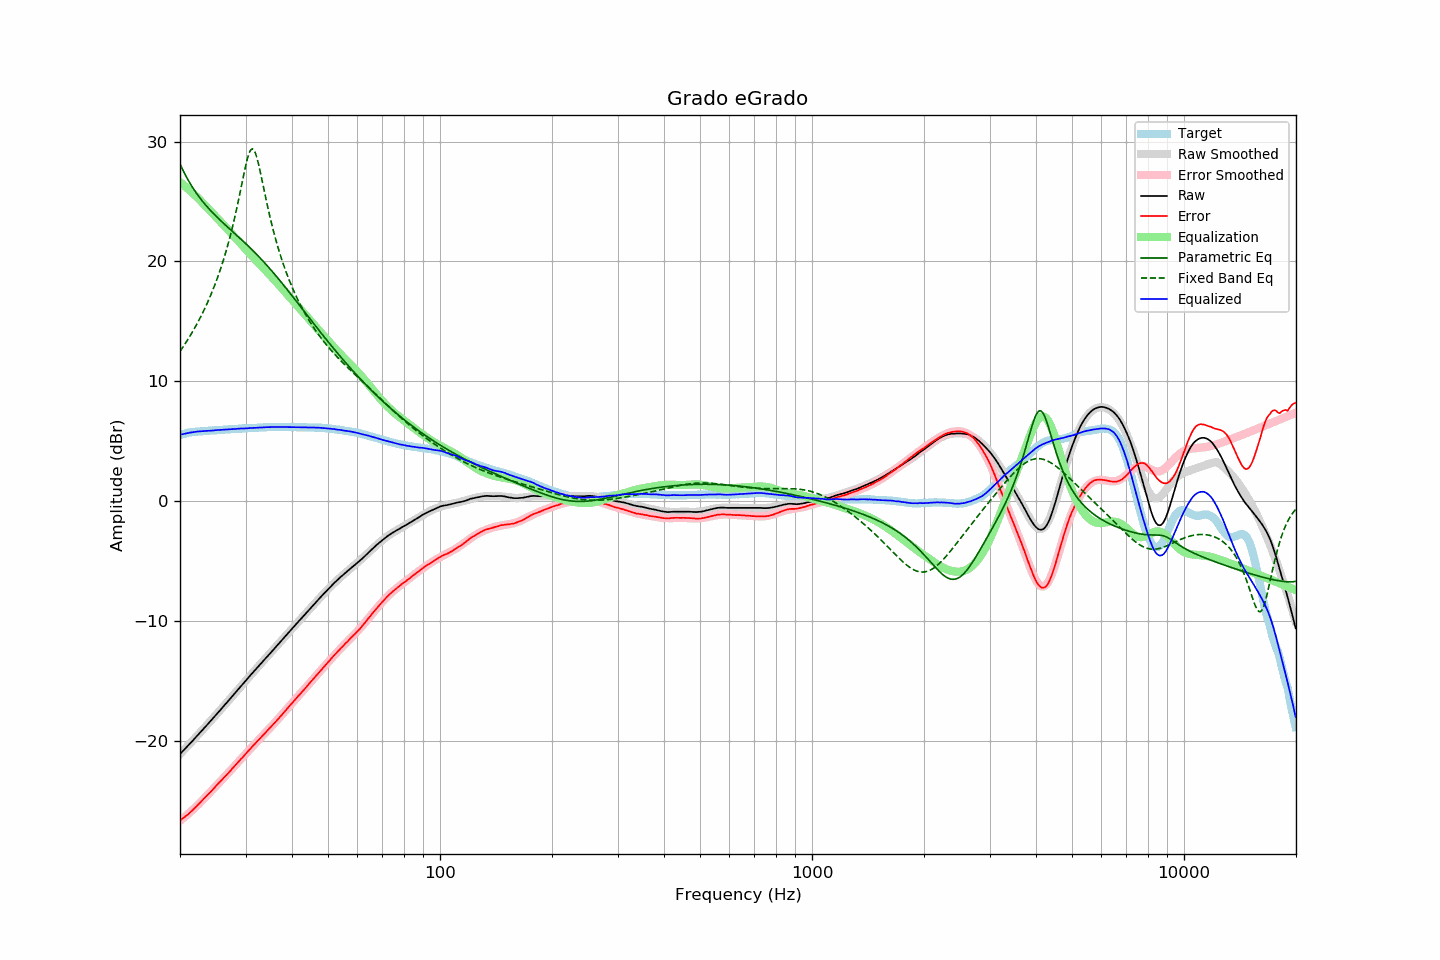

Source data for this figure (header and first rows):
frequency, raw, error, smoothed, error_smoothed, equalization, parametric_eq, fixed_band_eq, equalized_raw, equalized_smoothed, target
20.00, -21.05, -26.59, -21.06, -26.62, 26.62, 28.13, 12.51, 5.56, 5.56, 5.54
20.20, -20.91, -26.49, -20.92, -26.51, 26.51, 27.84, 12.70, 5.59, 5.59, 5.58
20.40, -20.77, -26.39, -20.78, -26.40, 26.40, 27.56, 12.90, 5.62, 5.62, 5.62
20.61, -20.64, -26.28, -20.63, -26.28, 26.28, 27.30, 13.10, 5.65, 5.65, 5.65
20.81, -20.49, -26.18, -20.49, -26.17, 26.17, 27.04, 13.31, 5.68, 5.68, 5.69
21.02, -20.35, -26.08, -20.35, -26.05, 26.05, 26.80, 13.52, 5.70, 5.70, 5.73
21.23, -20.20, -25.95, -20.21, -25.93, 25.93, 26.57, 13.74, 5.73, 5.73, 5.75
21.44, -20.06, -25.83, -20.06, -25.81, 25.81, 26.35, 13.96, 5.75, 5.75, 5.77
21.66, -19.93, -25.71, -19.92, -25.69, 25.69, 26.14, 14.19, 5.76, 5.77, 5.79
21.87, -19.77, -25.57, -19.77, -25.57, 25.57, 25.93, 14.42, 5.79, 5.79, 5.80
22.09, -19.63, -25.45, -19.63, -25.44, 25.44, 25.74, 14.66, 5.81, 5.81, 5.82
22.31, -19.48, -25.31, -19.48, -25.31, 25.31, 25.55, 14.91, 5.83, 5.83, 5.83
22.54, -19.34, -25.17, -19.34, -25.18, 25.18, 25.37, 15.16, 5.84, 5.84, 5.84
22.76, -19.18, -25.03, -19.19, -25.04, 25.04, 25.19, 15.42, 5.86, 5.85, 5.85
22.99, -19.04, -24.89, -19.04, -24.90, 24.90, 25.02, 15.69, 5.86, 5.86, 5.85
23.22, -18.90, -24.75, -18.89, -24.76, 24.76, 24.86, 15.97, 5.87, 5.87, 5.86
23.45, -18.74, -24.61, -18.75, -24.62, 24.62, 24.70, 16.25, 5.88, 5.87, 5.87
23.69, -18.60, -24.47, -18.60, -24.48, 24.48, 24.55, 16.54, 5.89, 5.88, 5.88
23.92, -18.45, -24.34, -18.45, -24.34, 24.34, 24.40, 16.85, 5.89, 5.89, 5.89
24.16, -18.30, -24.21, -18.30, -24.20, 24.20, 24.25, 17.16, 5.90, 5.90, 5.91
24.40, -18.15, -24.08, -18.15, -24.06, 24.06, 24.11, 17.48, 5.91, 5.91, 5.93
24.65, -18.01, -23.92, -18.00, -23.92, 23.92, 23.97, 17.82, 5.91, 5.92, 5.92
24.89, -17.84, -23.77, -17.85, -23.78, 23.78, 23.83, 18.17, 5.94, 5.93, 5.93
25.14, -17.69, -23.63, -17.70, -23.64, 23.64, 23.70, 18.53, 5.95, 5.94, 5.94
25.39, -17.54, -23.49, -17.55, -23.50, 23.50, 23.57, 18.90, 5.96, 5.95, 5.95
25.65, -17.40, -23.36, -17.39, -23.36, 23.36, 23.44, 19.29, 5.96, 5.96, 5.97
25.91, -17.25, -23.21, -17.24, -23.21, 23.21, 23.32, 19.69, 5.97, 5.97, 5.97
26.16, -17.08, -23.06, -17.09, -23.07, 23.07, 23.19, 20.12, 5.99, 5.98, 5.98
26.43, -16.94, -22.92, -16.93, -22.92, 22.92, 23.07, 20.55, 5.99, 5.99, 5.99
26.69, -16.78, -22.78, -16.78, -22.78, 22.78, 22.94, 21.01, 5.99, 6.00, 6.00
26.96, -16.63, -22.64, -16.63, -22.63, 22.63, 22.82, 21.49, 6.01, 6.01, 6.02
27.23, -16.48, -22.50, -16.47, -22.49, 22.49, 22.70, 21.99, 6.01, 6.02, 6.03
27.50, -16.32, -22.34, -16.32, -22.34, 22.34, 22.58, 22.52, 6.03, 6.03, 6.03
27.77, -16.16, -22.19, -16.16, -22.20, 22.20, 22.46, 23.07, 6.04, 6.04, 6.03
28.05, -16.00, -22.05, -16.01, -22.05, 22.05, 22.34, 23.64, 6.05, 6.04, 6.05
28.33, -15.85, -21.90, -15.85, -21.90, 21.90, 22.22, 24.24, 6.05, 6.05, 6.05
28.62, -15.70, -21.75, -15.70, -21.76, 21.76, 22.10, 24.86, 6.06, 6.06, 6.06
28.90, -15.53, -21.60, -15.54, -21.61, 21.61, 21.98, 25.50, 6.07, 6.07, 6.07
29.19, -15.38, -21.45, -15.39, -21.46, 21.46, 21.85, 26.15, 6.08, 6.07, 6.07
29.48, -15.23, -21.33, -15.23, -21.31, 21.31, 21.73, 26.81, 6.08, 6.08, 6.10
29.78, -15.08, -21.16, -15.07, -21.16, 21.16, 21.60, 27.46, 6.09, 6.09, 6.09
30.08, -14.93, -21.02, -14.92, -21.01, 21.01, 21.48, 28.07, 6.09, 6.09, 6.10
30.38, -14.77, -20.86, -14.77, -20.87, 20.87, 21.35, 28.60, 6.10, 6.10, 6.10
30.68, -14.60, -20.72, -14.61, -20.72, 20.72, 21.22, 29.03, 6.12, 6.11, 6.12
30.99, -14.46, -20.57, -14.46, -20.58, 20.58, 21.09, 29.30, 6.12, 6.12, 6.12
31.30, -14.31, -20.42, -14.31, -20.43, 20.43, 20.96, 29.39, 6.13, 6.12, 6.12
31.61, -14.16, -20.28, -14.16, -20.29, 20.29, 20.83, 29.29, 6.13, 6.13, 6.13
31.93, -14.01, -20.14, -14.01, -20.15, 20.15, 20.69, 29.00, 6.14, 6.14, 6.14
32.24, -13.85, -19.99, -13.86, -20.00, 20.00, 20.55, 28.57, 6.15, 6.15, 6.14
32.57, -13.71, -19.86, -13.71, -19.86, 19.86, 20.41, 28.03, 6.16, 6.15, 6.16
32.89, -13.56, -19.72, -13.56, -19.72, 19.72, 20.27, 27.43, 6.16, 6.16, 6.16
33.22, -13.41, -19.58, -13.41, -19.58, 19.58, 20.13, 26.79, 6.17, 6.17, 6.17
33.55, -13.26, -19.44, -13.26, -19.44, 19.44, 19.98, 26.15, 6.18, 6.17, 6.18
33.89, -13.11, -19.30, -13.12, -19.30, 19.30, 19.84, 25.51, 6.18, 6.18, 6.19
34.23, -12.97, -19.15, -12.97, -19.16, 19.16, 19.69, 24.88, 6.19, 6.19, 6.19
34.57, -12.82, -19.02, -12.82, -19.01, 19.01, 19.54, 24.28, 6.19, 6.19, 6.20
34.92, -12.68, -18.87, -12.67, -18.87, 18.87, 19.38, 23.70, 6.20, 6.20, 6.20
35.27, -12.53, -18.73, -12.52, -18.73, 18.73, 19.23, 23.14, 6.20, 6.20, 6.21
35.62, -12.38, -18.58, -12.37, -18.58, 18.58, 19.07, 22.61, 6.21, 6.21, 6.21
35.97, -12.22, -18.43, -12.22, -18.44, 18.44, 18.92, 22.10, 6.21, 6.21, 6.21
... 635 more rows
